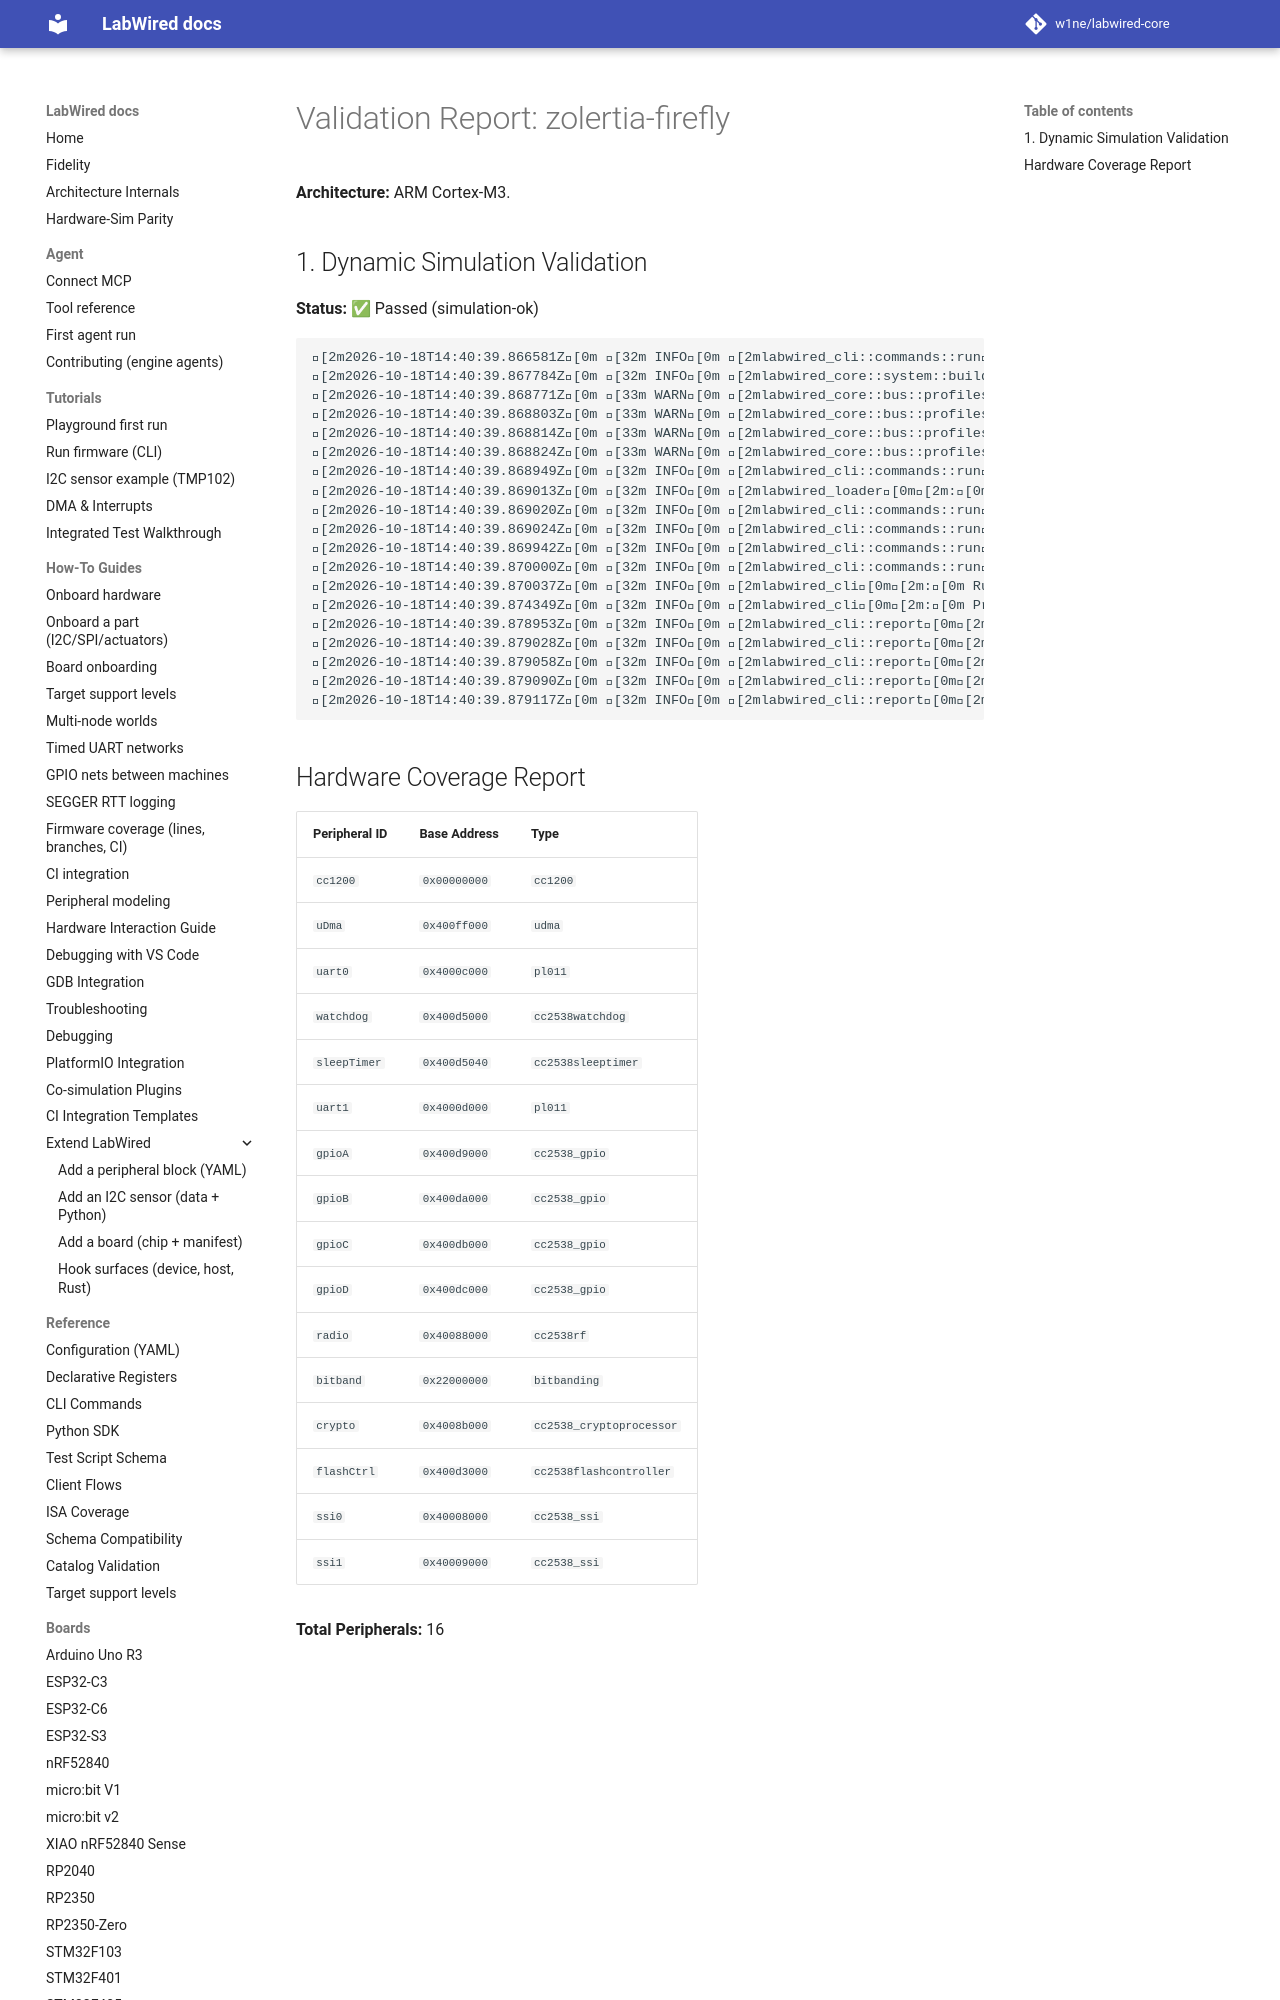

repository: MbedLabs/labwired-core · page: boards/zolertia-firefly/index.html · generator: mkdocs

# Validation Report: zolertia-firefly

**Architecture:** ARM Cortex-M3.

## 1. Dynamic Simulation Validation
**Status:** ✅ Passed (simulation-ok)

```text
[2m2026-10-18T14:40:39.866581Z[0m [32m INFO[0m [2mlabwired_cli::commands::run[0m[2m:[0m Starting LabWired Simulator
[2m2026-10-18T14:40:39.867784Z[0m [32m INFO[0m [2mlabwired_core::system::builder[0m[2m:[0m Loading chip descriptor: ../../chips/onboarding/zolertia-firefly.yaml
[2m2026-10-18T14:40:39.868771Z[0m [33m WARN[0m [2mlabwired_core::bus::profiles[0m[2m:[0m GPIO type 'cc2538_gpio' (peripheral 'gpioA') has no dedicated register model; falling back to the STM32F1 placeholder layout. This is a known-incomplete onboarding model — set `config.profile` or add a real model for correct behaviour.
[2m2026-10-18T14:40:39.868803Z[0m [33m WARN[0m [2mlabwired_core::bus::profiles[0m[2m:[0m GPIO type 'cc2538_gpio' (peripheral 'gpioB') has no dedicated register model; falling back to the STM32F1 placeholder layout. This is a known-incomplete onboarding model — set `config.profile` or add a real model for correct behaviour.
[2m2026-10-18T14:40:39.868814Z[0m [33m WARN[0m [2mlabwired_core::bus::profiles[0m[2m:[0m GPIO type 'cc2538_gpio' (peripheral 'gpioC') has no dedicated register model; falling back to the STM32F1 placeholder layout. This is a known-incomplete onboarding model — set `config.profile` or add a real model for correct behaviour.
[2m2026-10-18T14:40:39.868824Z[0m [33m WARN[0m [2mlabwired_core::bus::profiles[0m[2m:[0m GPIO type 'cc2538_gpio' (peripheral 'gpioD') has no dedicated register model; falling back to the STM32F1 placeholder layout. This is a known-incomplete onboarding model — set `config.profile` or add a real model for correct behaviour.
[2m2026-10-18T14:40:39.868949Z[0m [32m INFO[0m [2mlabwired_cli::commands::run[0m[2m
